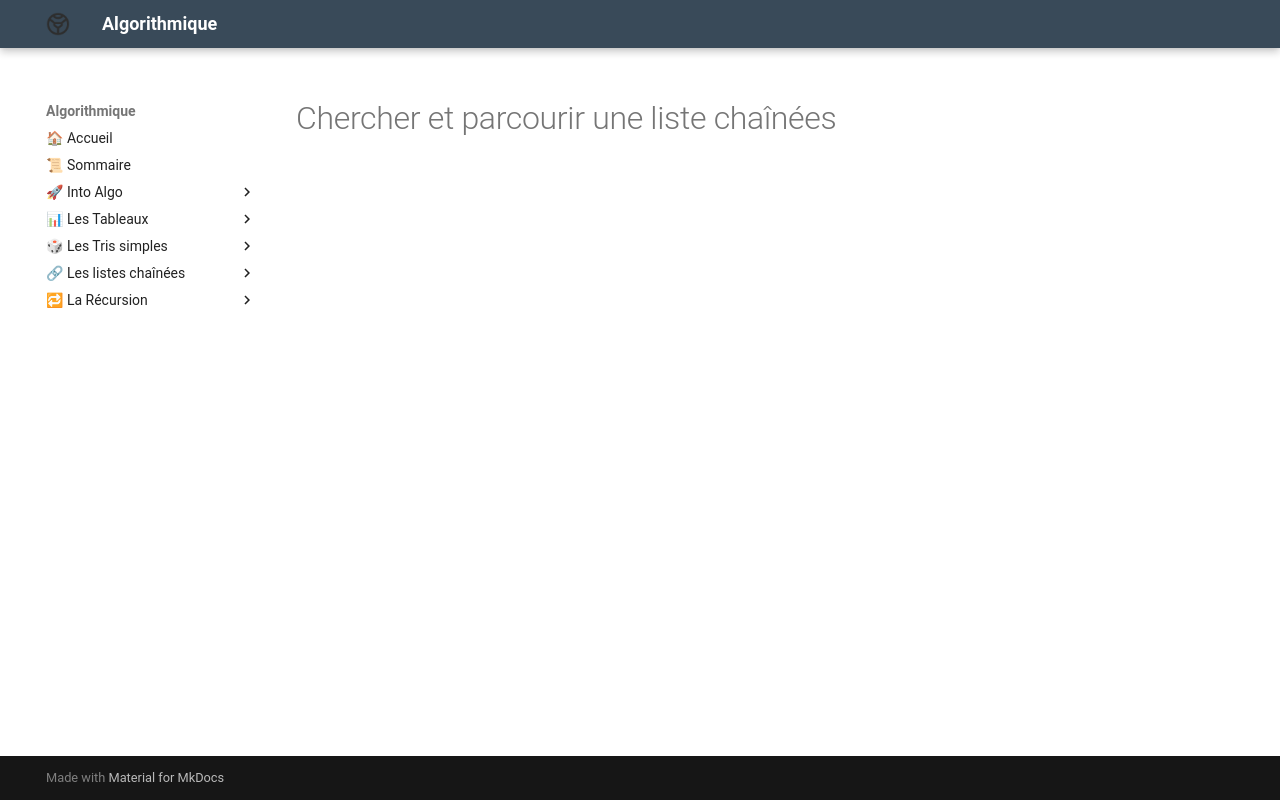

repository: Adoum15/Algo-doc · page: Les_listes_chainees/chap/lecon_18/index.html · generator: mkdocs

# Chercher et parcourir une liste chaînées
